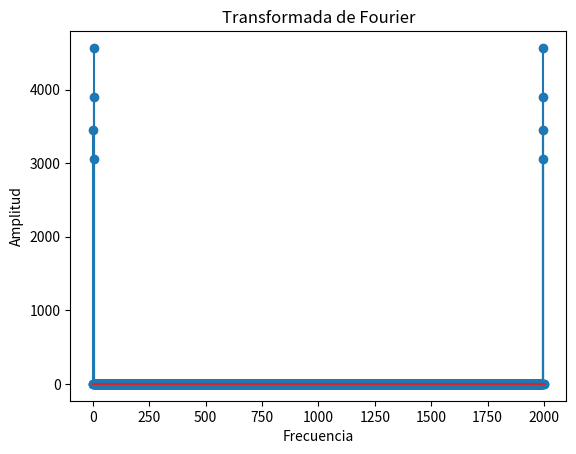

This figure's Python source:
import numpy as np
import matplotlib.pyplot as plt

# Ejercicio 1. Genera un arreglo 1D, llamado freq, de 4 elementos de números aleatorios enteros en el intervalo [1, 8]
freq = np.random.randint(1, 9, size=4)

# Ejercicio 2. Genera un arreglo 1D, llamado amplitud, de 4 elementos de números aleatorios con distribución uniforme
# en el intervalo [3, 6]
amplitud = np.random.uniform(3, 6, size=4)

# Ejercicio 3. Use el metodo arange para generar un arreglo, llamado t, de 2000 números en el intervalo [0, 1]
t = np.arange(0, 1, 1/2000)

# Ejercicio 4. Genere 4 ondas sinusoidales con cada frecuencia y amplitud.
# y(t) = A * sin(2 * pi * B * t) donde A es la amplitud y B es la frecuencia
sinusoids = [amplitud[i] * np.sin(2 * np.pi * freq[i] * t) for i in range(4)]

# Sugerencia: para visualizar las ondas sinusoidales, descomenta las siguientes líneas si deseas verlas por separado.
# for i in range(4):
#     plt.plot(t, sinusoids[i])
#     plt.title(f'Onda Sinusoidal {i+1}: Frecuencia {freq[i]}, Amplitud {amplitud[i]}')
#     plt.show()

# Ejercicio 5. Cree un arreglo llamado x, que sea la suma de las 4 ondas sinusoidales
x = np.sum(sinusoids, axis=0)

# Numpy también permite aplicar operadores tales como la transformada de fourier a un arreglo de datos con
# el paquete np.fft, en particular la función np.fft.fft(x) aplica la transformada discreta de fourier al arreglo x
X = np.fft.fft(x)

# Ejercicio 6. Cree un arreglo, llamado frequence, de los enteros en el intervalo [0, 1999]
frequence = np.arange(2000)

# Ejercicio 7. Calcular el valor absoluto a todos los elementos del arreglo X
absX = np.abs(X)

# Ejercicio 8. De los primeros 10 elementos del arreglo del ejercicio anterior, determine los 4 elementos máximos y en
# qué índices se localizan
top4_values = np.sort(absX[:10])[-4:]  # Los 4 valores más grandes
top4_indices = np.argsort(absX[:10])[-4:]  # Los índices de esos 4 valores

# Imprimir los resultados
print(f"Las 4 amplitudes máximas entre los primeros 10 elementos son: {top4_values}")
print(f"Los índices de esos 4 elementos son: {top4_indices}")

# Para mostrar la frecuencia y la amplitud en el dominio de Fourier use las siguientes líneas de código
plt.stem(frequence, absX)
plt.xlabel('Frecuencia')
plt.ylabel('Amplitud')
plt.title('Transformada de Fourier')
plt.show()
